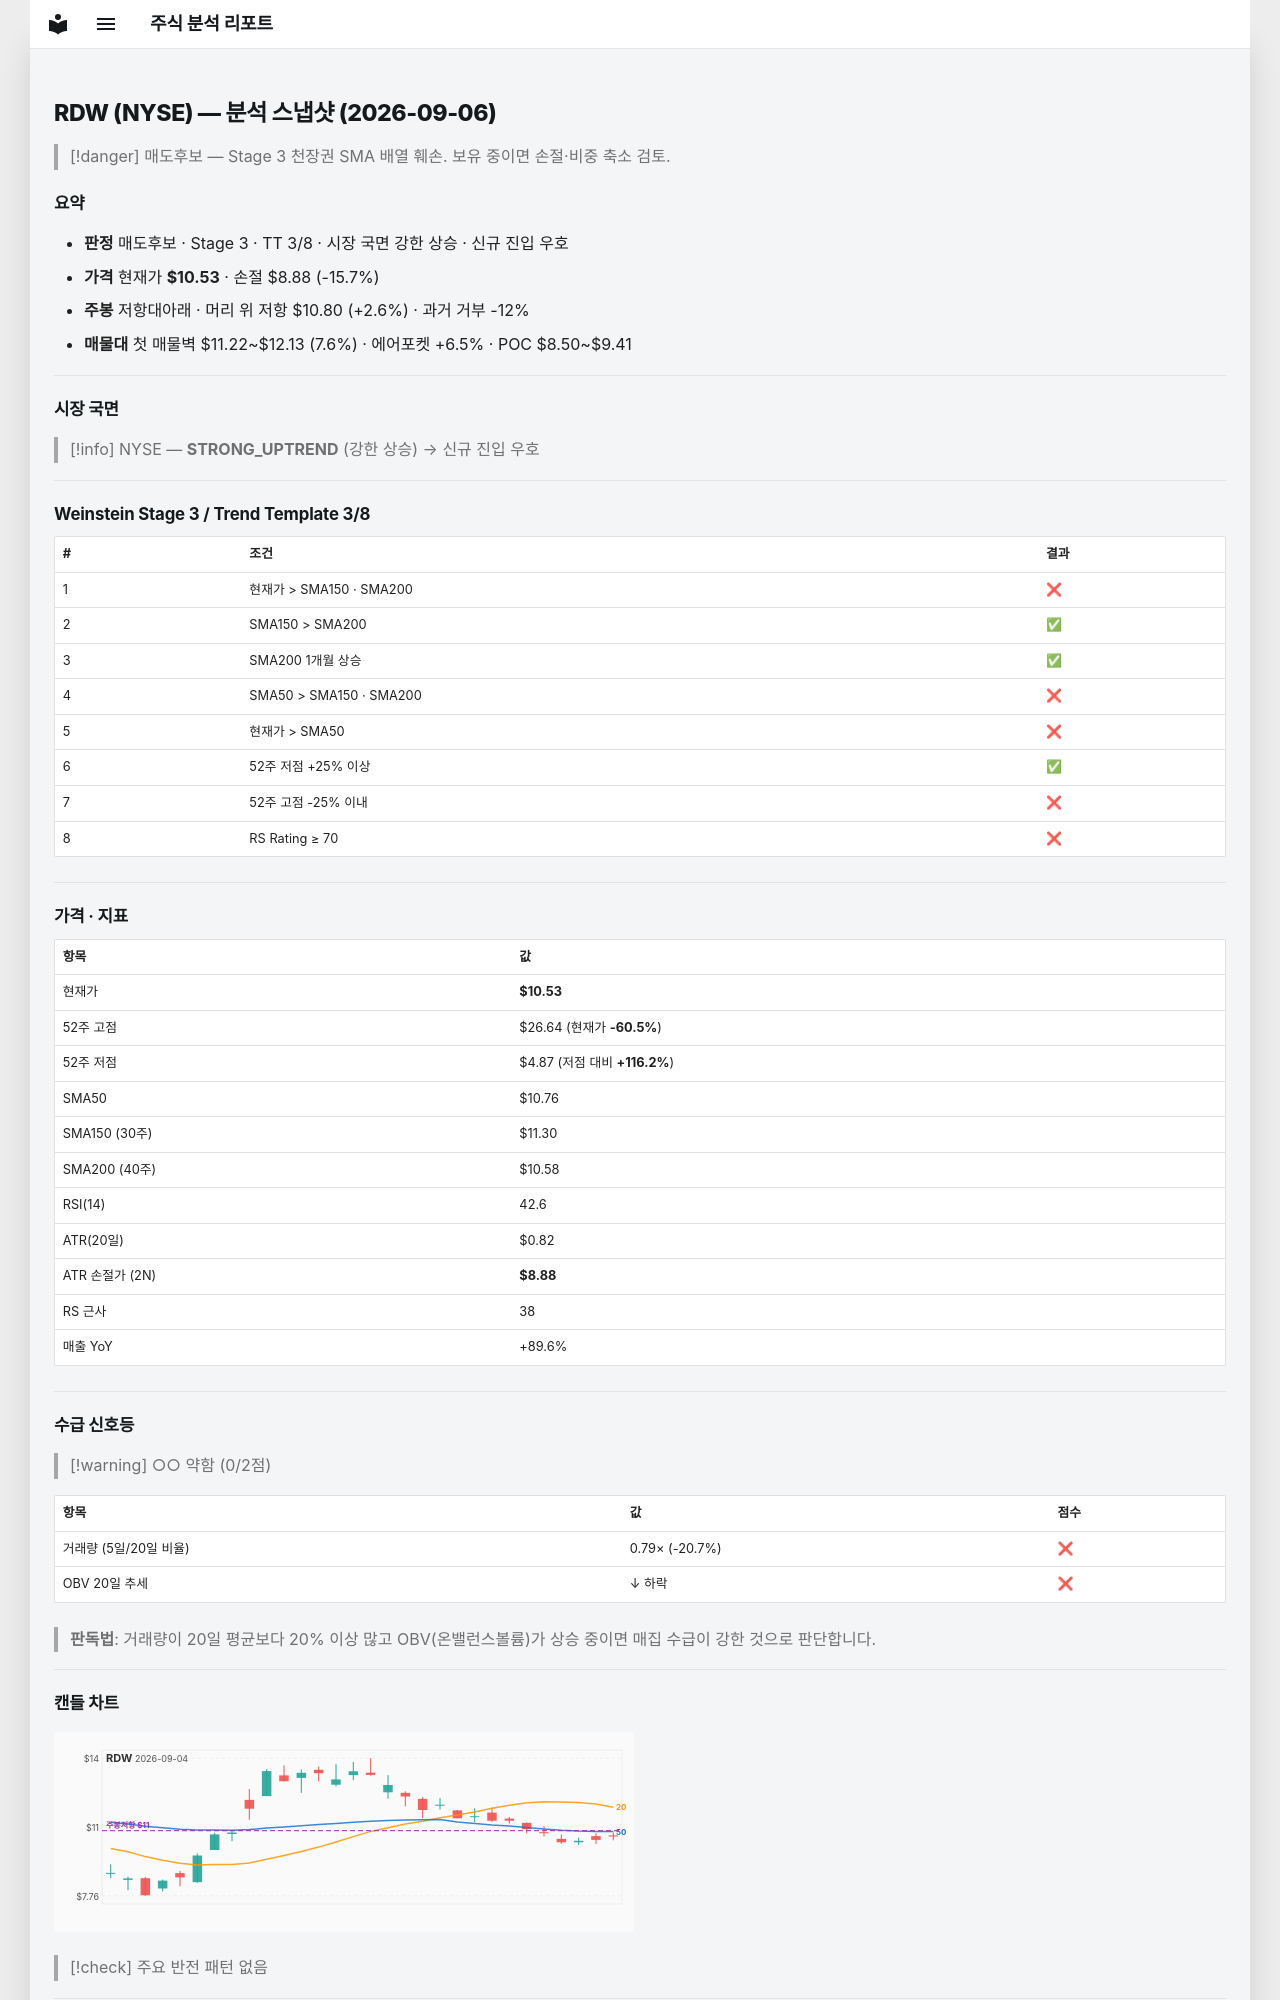

repository: soloandco/stock-reports · page: snapshots/RDW-2026-09-06/index.html · generator: mkdocs

---
type: analysis-snapshot
title: RDW 분석 스냅샷
ticker: RDW
market: NYSE
created: 2026-09-06
updated: 2026-09-06
bar-date: 2026-09-04
verdict: 매도후보
real-rr: 0.16
sma50-gap-pct: -2.2
weekly-position: 저항대아래
weekly-overhead-price: 10.80
weekly-overhead-pct: 2.6
stage: 3
trend-template-score: 3
price: 10.529999732971191
stop-price: 8.880351836389508
market-regime: STRONG_UPTREND
supply-demand-score: 0/2
supply-demand-label: 약함
status: tracking
tags:
  - stock-agent
  - watchlist
  - RDW
  - analysis
related:
  - "[[analysis-template]]"
---

# RDW (NYSE) — 분석 스냅샷 (2026-09-06)

> [!danger] 매도후보 — Stage 3 천장권
> SMA 배열 훼손. 보유 중이면 손절·비중 축소 검토.

## 요약

- **판정** 매도후보 · Stage 3 · TT 3/8 · 시장 국면 강한 상승 · 신규 진입 우호
- **가격** 현재가 **$10.53** · 손절 $8.88 (-15.7%)
- **주봉** 저항대아래 · 머리 위 저항 $10.80 (+2.6%) · 과거 거부 -12%
- **매물대** 첫 매물벽 $11.22~$12.13 (7.6%) · 에어포켓 +6.5% · POC $8.50~$9.41

---

## 시장 국면

> [!info] NYSE — **STRONG_UPTREND** (강한 상승) → 신규 진입 우호

---

## Weinstein Stage 3 / Trend Template 3/8

| # | 조건 | 결과 |
|---|------|------|
| 1 | 현재가 > SMA150 · SMA200 | ❌ |
| 2 | SMA150 > SMA200 | ✅ |
| 3 | SMA200 1개월 상승 | ✅ |
| 4 | SMA50 > SMA150 · SMA200 | ❌ |
| 5 | 현재가 > SMA50 | ❌ |
| 6 | 52주 저점 +25% 이상 | ✅ |
| 7 | 52주 고점 -25% 이내 | ❌ |
| 8 | RS Rating ≥ 70 | ❌ |

---

## 가격 · 지표

| 항목 | 값 |
|------|---|
| 현재가 | **$10.53** |
| 52주 고점 | $26.64 (현재가 **-60.5%**) |
| 52주 저점 | $4.87 (저점 대비 **+116.2%**) |
| SMA50 | $10.76 |
| SMA150 (30주) | $11.30 |
| SMA200 (40주) | $10.58 |
| RSI(14) | 42.6 |
| ATR(20일) | $0.82 |
| ATR 손절가 (2N) | **$8.88** |
| RS 근사 | 38 |
| 매출 YoY | +89.6% |

---
## 수급 신호등

> [!warning] ○○ 약함 (0/2점)

| 항목 | 값 | 점수 |
|------|------|------|
| 거래량 (5일/20일 비율) | 0.79× (-20.7%) | ❌ |
| OBV 20일 추세 | ↓ 하락 | ❌ |

> **판독법**: 거래량이 20일 평균보다 20% 이상 많고 OBV(온밸런스볼륨)가 상승 중이면 매집 수급이 강한 것으로 판단합니다.

---
